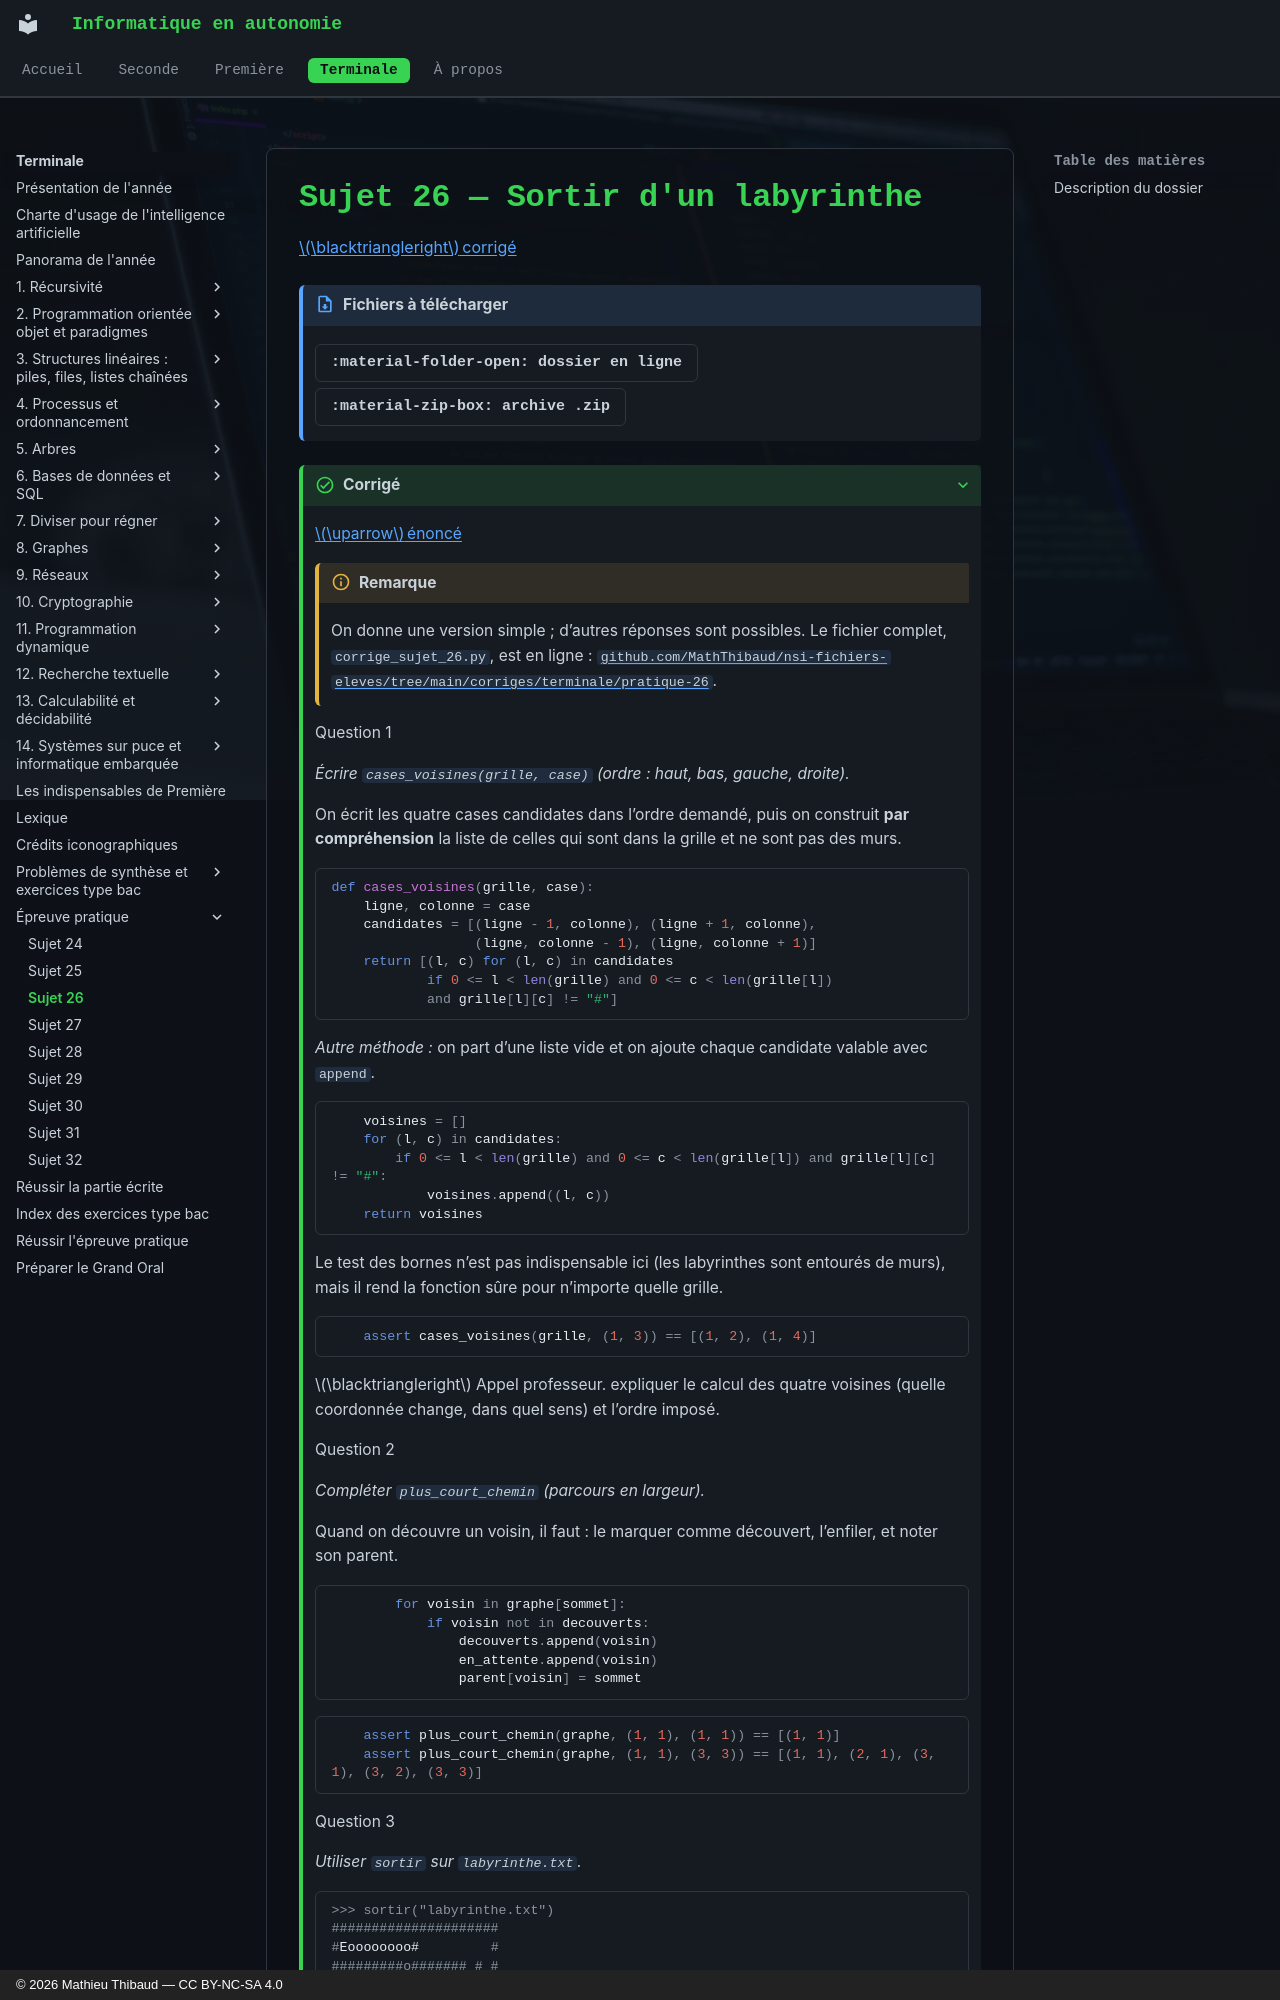

repository: MathThibaud/informatique-en-autonomie · page: terminale/pratique/sujet-26/index.html · generator: mkdocs · copyright: © 2026 Mathieu Thibaud — CC BY-NC-SA 4.0

# Sujet 26 — Sortir d'un labyrinthe

<span id="sujet-26" class="ancre"></span>[$\blacktriangleright$ corrigé](#csujet-26)

!!! fichiers "Fichiers à télécharger"

    [:material-folder-open: dossier en ligne](https://github.com/MathThibaud/nsi-fichiers-eleves/tree/main/terminale/pratique-26-labyrinthe){ .md-button } [:material-zip-box: archive .zip](https://github.com/MathThibaud/nsi-fichiers-eleves/raw/main/zips/terminale-pratique-26-labyrinthe.zip){ .md-button }

??? corrige "Corrigé"

    <span id="csujet-26" class="ancre"></span>[$\uparrow$ énoncé](#sujet-26)

    !!! remarque "Remarque"

        On donne une version simple ; d’autres réponses sont possibles. Le fichier complet, `corrige_sujet_26.py`, est en ligne : [`github.com/MathThibaud/nsi-fichiers-eleves/tree/main/corriges/terminale/pratique-26`](https://github.com/MathThibaud/nsi-fichiers-eleves/tree/main/corriges/terminale/pratique-26).

    Question 1

    *Écrire `cases_voisines(grille, case)` (ordre : haut, bas, gauche, droite).*

    On écrit les quatre cases candidates dans l’ordre demandé, puis on construit **par compréhension** la liste de celles qui sont dans la grille et ne sont pas des murs.

    ```python
    def cases_voisines(grille, case):
        ligne, colonne = case
        candidates = [(ligne - 1, colonne), (ligne + 1, colonne),
                      (ligne, colonne - 1), (ligne, colonne + 1)]
        return [(l, c) for (l, c) in candidates
                if 0 <= l < len(grille) and 0 <= c < len(grille[l])
                and grille[l][c] != "#"]
    ```

    *Autre méthode :* on part d’une liste vide et on ajoute chaque candidate valable avec `append`.

    ```python
        voisines = []
        for (l, c) in candidates:
            if 0 <= l < len(grille) and 0 <= c < len(grille[l]) and grille[l][c] != "#":
                voisines.append((l, c))
        return voisines
    ```

    Le test des bornes n’est pas indispensable ici (les labyrinthes sont entourés de murs), mais il rend la fonction sûre pour n’importe quelle grille.

    ```python
        assert cases_voisines(grille, (1, 3)) == [(1, 2), (1, 4)]
    ```

    $\blacktriangleright$ Appel professeur. expliquer le calcul des quatre voisines (quelle coordonnée change, dans quel sens) et l’ordre imposé.

    Question 2

    *Compléter `plus_court_chemin` (parcours en largeur).*

    Quand on découvre un voisin, il faut : le marquer comme découvert, l’enfiler, et noter son parent.

    ```python
            for voisin in graphe[sommet]:
                if voisin not in decouverts:
                    decouverts.append(voisin)
                    en_attente.append(voisin)
                    parent[voisin] = sommet
    ```

    ```python
        assert plus_court_chemin(graphe, (1, 1), (1, 1)) == [(1, 1)]
        assert plus_court_chemin(graphe, (1, 1), (3, 3)) == [(1, 1), (2, 1), (3, 1), (3, 2), (3, 3)]
    ```

    Question 3

    *Utiliser `sortir` sur `labyrinthe.txt`.*

    ```console
    >>> sortir("labyrinthe.txt")
    #####################
    #Eoooooooo#         #
    #########o####### # #
    #       #ooooooo  # #
    # # # # #######o### #
    # #       #    o    #
    # ##### ### ###o#####
    #     #     #  ooooo#
    ### # ####### #####o#
    #             #    S#
    #####################
    26
    ```
